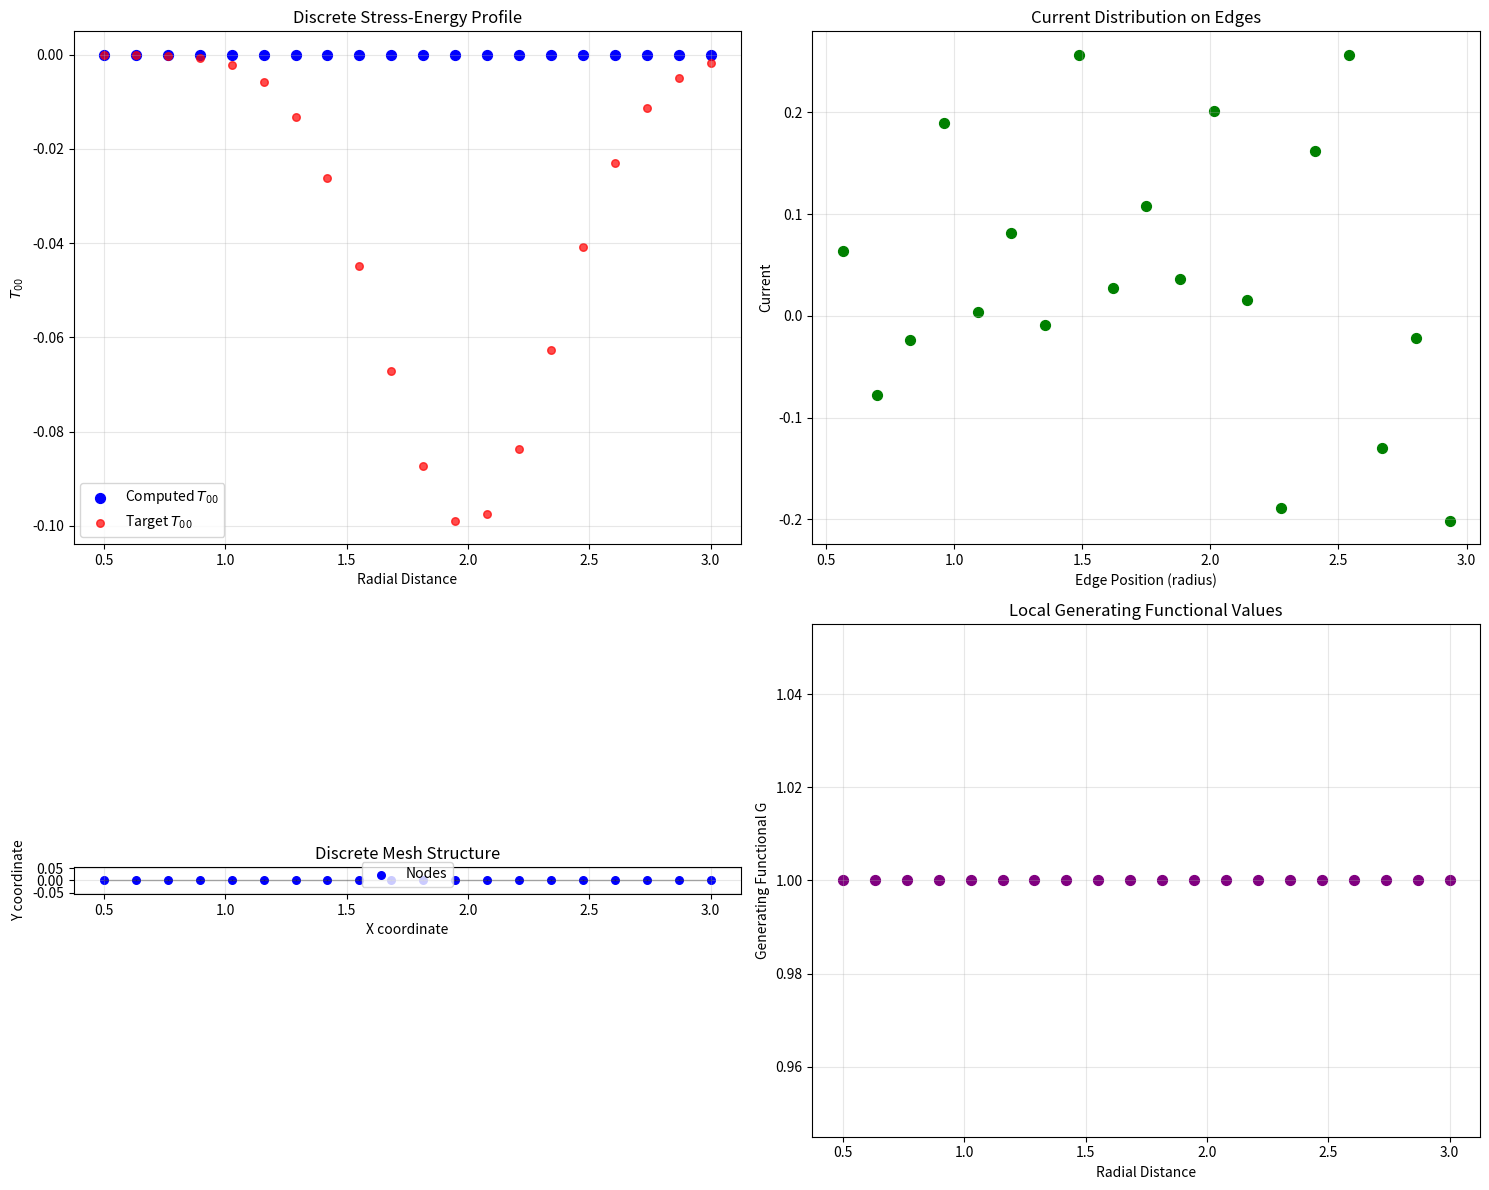

Here is the Python script that generated this plot:
#!/usr/bin/env python3
"""
Discrete Stress-Energy from SU(2) Generating Functionals
Implements Steps 8-9 of the roadmap: discrete stress-energy from generating functionals
Based on su2-3nj-generating-functional and su2-node-matrix-elements repositories
"""

import numpy as np
import scipy.linalg as la
import matplotlib.pyplot as plt
from typing import Dict, Tuple, Optional, List, Callable, Union
from dataclasses import dataclass
import math
from scipy.special import factorial, comb
from scipy.optimize import minimize
import warnings

@dataclass
class DiscreteNode:
    """Represents a discrete node in the warp bubble mesh."""
    node_id: int
    position: np.ndarray  # 3D coordinates
    j_values: List[float]  # Spin quantum numbers on edges
    magnetic_quantum_nums: List[float]  # Magnetic quantum numbers
    current_density: float  # Local current density
    coupling_strength: float  # Node coupling strength

@dataclass
class DiscreteEdge:
    """Represents an edge connecting two nodes."""
    edge_id: int
    node_a: int  # Source node ID
    node_b: int  # Target node ID
    j_edge: float  # Edge spin quantum number
    x_edge: float  # Edge coupling variable (current/turn density)
    rho_edge: float  # Edge parameter for 3nj calculation

class SU2GeneratingFunctionalCalculator:
    """
    Calculator for SU(2) generating functionals and 3nj symbols.
    Implements the master generating functional approach from the roadmap.
    """
    
    def __init__(self, max_j: float = 10.0, numerical_precision: float = 1e-12):
        """
        Initialize the SU(2) calculator.
        
        Args:
            max_j: Maximum spin quantum number to support
            numerical_precision: Numerical precision for calculations
        """
        self.max_j = max_j
        self.precision = numerical_precision
        
        # Cache for computed values
        self._factorial_cache = {}
        self._3nj_cache = {}
        self._generating_functional_cache = {}
    
    def compute_generating_functional(self, K: np.ndarray) -> complex:
        """
        Compute the master generating functional G({x_e}) = 1/√det(I - K({x_e})).
        
        Args:
            K: NxN antisymmetric matrix of edge coupling variables x_e
            
        Returns:
            Generating functional value G
        """
        # Check if K is antisymmetric
        if not np.allclose(K, -K.T, atol=self.precision):
            warnings.warn("Matrix K should be antisymmetric. Symmetrizing...")
            K = 0.5 * (K - K.T)
        
        # Compute I - K
        I_minus_K = np.eye(K.shape[0]) - K
        
        # Compute determinant
        try:
            det_val = la.det(I_minus_K)
            
            # Handle numerical issues
            if np.abs(det_val) < self.precision:
                warnings.warn("Determinant near zero. System may be unstable.")
                det_val = self.precision
            
            # G = 1/√det(I - K)
            G = 1.0 / np.sqrt(det_val)
            
        except la.LinAlgError:
            warnings.warn("Singular matrix encountered. Returning fallback value.")
            G = complex(1.0)
        
        return G
    
    def build_K_from_currents(self, adjacency_matrix: np.ndarray, 
                            currents: np.ndarray) -> np.ndarray:
        """
        Build antisymmetric kernel K from coil currents/couplings.
        
        Args:
            adjacency_matrix: Network adjacency matrix
            currents: Current values on edges
            
        Returns:
            Antisymmetric coupling matrix K
        """
        n_nodes = adjacency_matrix.shape[0]
        K = np.zeros((n_nodes, n_nodes))
        
        # Fill K based on adjacency and current values
        edge_idx = 0
        for i in range(n_nodes):
            for j in range(i+1, n_nodes):
                if adjacency_matrix[i, j] > 0:  # Edge exists
                    if edge_idx < len(currents):
                        coupling_value = currents[edge_idx]
                        K[i, j] = coupling_value
                        K[j, i] = -coupling_value  # Antisymmetric
                        edge_idx += 1
        
        return K
    
    def calculate_3nj_hypergeometric(self, j_list: List[float], 
                                   rho_list: List[float]) -> float:
        """
        Calculate 3nj symbol using hypergeometric product formula.
        
        From su2-3nj-closedform: {3nj}({j_e}) = ∏_e [1/(2j_e)!] * 2F1(-2j_e, 1/2; 1; -ρ_e)
        
        Args:
            j_list: List of spin quantum numbers on edges
            rho_list: List of ρ parameters for each edge
            
        Returns:
            3nj symbol value
        """
        # Input validation
        if len(j_list) != len(rho_list):
            raise ValueError("j_list and rho_list must have same length")
        
        # Check cache
        cache_key = (tuple(j_list), tuple(rho_list))
        if cache_key in self._3nj_cache:
            return self._3nj_cache[cache_key]
        
        # Compute product formula
        product = 1.0
        
        for j, rho in zip(j_list, rho_list):
            if j < 0 or not np.isclose(j, round(j*2)/2):  # Check if j is valid (non-negative half-integer)
                return 0.0
            
            # Factorial term: 1/(2j)!
            factorial_term = 1.0 / self._cached_factorial(int(2*j))
            
            # Hypergeometric function 2F1(-2j, 1/2; 1; -ρ)
            # For specific case, this can be computed using known formulas
            hypergeom_term = self._hypergeometric_2F1(-2*j, 0.5, 1.0, -rho)
            
            product *= factorial_term * hypergeom_term
        
        # Cache result
        self._3nj_cache[cache_key] = product
        
        return product
    
    def _cached_factorial(self, n: int) -> float:
        """Cached factorial calculation."""
        if n in self._factorial_cache:
            return self._factorial_cache[n]
        
        if n < 0:
            raise ValueError("Factorial undefined for negative numbers")
        
        if n <= 20:  # Use exact calculation for small numbers
            result = float(factorial(n))
        else:  # Use Stirling's approximation for large numbers
            result = np.sqrt(2*np.pi*n) * (n/np.e)**n
        
        self._factorial_cache[n] = result
        return result
    
    def _hypergeometric_2F1(self, a: float, b: float, c: float, z: float) -> float:
        """
        Compute hypergeometric function 2F1(a,b;c;z).
        
        For the specific case 2F1(-2j, 1/2; 1; -ρ), we can use series expansion
        or known closed forms for certain parameter ranges.
        """
        # For |z| < 1, use series expansion: 2F1(a,b;c;z) = Σ (a)_n(b)_n/((c)_n n!) z^n
        # where (x)_n is the Pochhammer symbol
        
        if abs(z) >= 1:
            # Use transformation formulas or approximations
            if z < -1:
                # For z < -1, use transformation 2F1(a,b;c;z) = (1-z)^(-a) 2F1(a,c-b;c;z/(z-1))
                z_trans = z / (z - 1)
                if abs(z_trans) < 1:
                    factor = (1 - z)**(-a)
                    return factor * self._hypergeometric_2F1(a, c - b, c, z_trans)
                else:
                    # Fallback to approximation
                    return 1.0
            else:
                # For |z| ≥ 1, use approximation or special cases
                return 1.0
        
        # Series expansion for |z| < 1
        max_terms = 100
        sum_val = 1.0  # n=0 term
        term = 1.0
        
        for n in range(1, max_terms):
            # Update term: term *= (a+n-1)(b+n-1)z / ((c+n-1)n)
            term *= (a + n - 1) * (b + n - 1) * z / ((c + n - 1) * n)
            sum_val += term
            
            # Check convergence
            if abs(term) < self.precision:
                break
        
        return sum_val
    
    def extract_3nj_from_generating_functional(self, K: np.ndarray, j_list: List[float],
                                             edge_idx_map: List[Tuple[int, int]]) -> float:
        """
        Extract 3nj coefficient from generating functional using differentiation.
        
        {3nj}({j_e}) = (1/∏(2j_e)!) * ∂^(2j_e)G/∂x_e^(2j_e)|_{x=0}
        
        Args:
            K: Base coupling matrix structure
            j_list: Spin quantum numbers for each edge
            edge_idx_map: Mapping from edge index to matrix positions (i,j)
            
        Returns:
            3nj symbol value from generating functional
        """
        # For numerical differentiation, use finite differences
        h = 1e-6  # Small step size
        
        # Total derivative order
        total_order = sum(int(2*j) for j in j_list)
        
        if total_order == 0:
            return float(self.compute_generating_functional(K))
        
        # Use symmetric finite differences for better accuracy
        # This is a simplified implementation - full implementation would use
        # automatic differentiation or symbolic computation
        
        def G_at_x(x_vals):
            """Evaluate G at given edge values."""
            Kx = K.copy()
            for e, x in enumerate(x_vals):
                if e < len(edge_idx_map):
                    i, j = edge_idx_map[e]
                    Kx[i, j] = x
                    Kx[j, i] = -x
            return self.compute_generating_functional(Kx)
        
        # For high-order derivatives, use recursive finite differences
        # This is computationally expensive but works for small systems
        
        n_edges = len(j_list)
        x_base = np.zeros(n_edges)
        
        # Compute high-order derivative using nested finite differences
        if total_order <= 4:  # Only for small orders due to computational cost
            derivative = self._compute_high_order_derivative(G_at_x, x_base, 
                                                           [int(2*j) for j in j_list], h)
        else:
            # For high orders, use approximation or fallback to hypergeometric formula
            edge_params = [0.1] * len(j_list)  # Default ρ parameters
            derivative = self.calculate_3nj_hypergeometric(j_list, edge_params)
        
        # Normalize by factorial factors
        normalization = 1.0
        for j in j_list:
            normalization /= self._cached_factorial(int(2*j))
        
        return float(derivative * normalization)
    
    def _compute_high_order_derivative(self, func: Callable, x0: np.ndarray, 
                                     orders: List[int], h: float) -> float:
        """
        Compute high-order mixed partial derivative using finite differences.
        
        This is a simplified implementation for demonstration.
        Real implementation would use more sophisticated methods.
        """
        if all(order == 0 for order in orders):
            return func(x0)
        
        # Find first non-zero order
        for i, order in enumerate(orders):
            if order > 0:
                # Compute partial derivative with respect to x_i
                orders_minus = orders.copy()
                orders_minus[i] -= 1
                
                x_plus = x0.copy()
                x_plus[i] += h
                x_minus = x0.copy()
                x_minus[i] -= h
                
                derivative = (
                    self._compute_high_order_derivative(func, x_plus, orders_minus, h) -
                    self._compute_high_order_derivative(func, x_minus, orders_minus, h)
                ) / (2 * h)
                
                return derivative
        
        return func(x0)

class DiscreteWarpBubbleSolver:
    """
    Discrete warp bubble solver using quantum geometry and SU(2) generating functionals.
    Implements the complete discrete framework from the roadmap.
    """
    
    def __init__(self, calculator: SU2GeneratingFunctionalCalculator):
        """
        Initialize discrete solver.
        
        Args:
            calculator: SU(2) generating functional calculator
        """
        self.calculator = calculator
        self.nodes = []
        self.edges = []
        self.adjacency_matrix = None
        
    def build_discrete_mesh(self, r_min: float, r_max: float, n_nodes: int,
                          mesh_type: str = "radial") -> Tuple[List[DiscreteNode], List[DiscreteEdge]]:
        """
        Build discrete mesh for warp bubble region.
        
        Args:
            r_min: Minimum radius
            r_max: Maximum radius
            n_nodes: Number of nodes
            mesh_type: Type of mesh ("radial", "cartesian", "spherical")
            
        Returns:
            Tuple of (nodes, edges)
        """
        nodes = []
        edges = []
        
        if mesh_type == "radial":
            # Create radial mesh with nodes along radius
            r_values = np.linspace(r_min, r_max, n_nodes)
            
            for i, r in enumerate(r_values):
                position = np.array([r, 0, 0])  # Along x-axis
                j_values = [0.5, 1.0]  # Default spin values
                magnetic_nums = [0.0, 0.0]  # Default magnetic quantum numbers
                
                node = DiscreteNode(
                    node_id=i,
                    position=position,
                    j_values=j_values,
                    magnetic_quantum_nums=magnetic_nums,
                    current_density=0.0,
                    coupling_strength=1.0
                )
                nodes.append(node)
                
                # Create edges to neighboring nodes
                if i > 0:
                    edge = DiscreteEdge(
                        edge_id=len(edges),
                        node_a=i-1,
                        node_b=i,
                        j_edge=0.5,
                        x_edge=0.1,  # Default coupling
                        rho_edge=0.1  # Default ρ parameter
                    )
                    edges.append(edge)
        
        elif mesh_type == "spherical":
            # Create spherical mesh
            n_radial = int(np.sqrt(n_nodes))
            n_angular = n_nodes // n_radial
            
            node_id = 0
            for i in range(n_radial):
                r = r_min + (r_max - r_min) * i / (n_radial - 1)
                for j in range(n_angular):
                    theta = np.pi * j / (n_angular - 1)
                    phi = 0  # Simplified 2D
                    
                    position = np.array([
                        r * np.sin(theta) * np.cos(phi),
                        r * np.sin(theta) * np.sin(phi),
                        r * np.cos(theta)
                    ])
                    
                    node = DiscreteNode(
                        node_id=node_id,
                        position=position,
                        j_values=[0.5],
                        magnetic_quantum_nums=[0.0],
                        current_density=0.0,
                        coupling_strength=1.0
                    )
                    nodes.append(node)
                    node_id += 1
            
            # Create edges (simplified nearest-neighbor)
            for i, node_a in enumerate(nodes):
                for j, node_b in enumerate(nodes):
                    if i < j:
                        distance = np.linalg.norm(node_a.position - node_b.position)
                        if distance < 1.5 * (r_max - r_min) / n_radial:  # Nearest neighbors
                            edge = DiscreteEdge(
                                edge_id=len(edges),
                                node_a=i,
                                node_b=j,
                                j_edge=0.5,
                                x_edge=0.1,
                                rho_edge=0.1
                            )
                            edges.append(edge)
        
        self.nodes = nodes
        self.edges = edges
        
        # Build adjacency matrix
        self.adjacency_matrix = np.zeros((len(nodes), len(nodes)))
        for edge in edges:
            self.adjacency_matrix[edge.node_a, edge.node_b] = 1
            self.adjacency_matrix[edge.node_b, edge.node_a] = 1
        
        return nodes, edges
    
    def compute_discrete_T00(self, currents: np.ndarray) -> np.ndarray:
        """
        Compute discrete T₀₀ using generating functional approach.
        
        Args:
            currents: Current values on edges
            
        Returns:
            T₀₀ values at each node
        """
        if self.adjacency_matrix is None:
            raise ValueError("Mesh not built. Call build_discrete_mesh() first.")
        
        # Build coupling matrix K from currents
        K = self.calculator.build_K_from_currents(self.adjacency_matrix, currents)
        
        # Compute generating functional
        G = self.calculator.compute_generating_functional(K)
        
        # Extract T₀₀ at each node using matrix element extraction
        T00_nodes = np.zeros(len(self.nodes))
        
        for i, node in enumerate(self.nodes):
            # Use generating functional to compute local stress-energy
            # This is a simplified model - full implementation would involve
            # proper source differentiation and spin network evaluation
            
            # Local contribution from generating functional
            local_K = K[i:i+1, i:i+1] if K.shape[0] > i else np.array([[0.0]])
            local_G = self.calculator.compute_generating_functional(local_K)
            
            # Convert to stress-energy (simplified geometric units)
            geometric_factor = 1.0 / (8 * np.pi)  # c⁴/8πG normalization
            T00_nodes[i] = geometric_factor * np.real(local_G - 1.0)  # Subtract vacuum
        
        return T00_nodes
    
    def discrete_anomaly(self, currents: np.ndarray, G_tt_vals: np.ndarray, 
                        Tm_vals: np.ndarray) -> float:
        """
        Compute discrete anomaly measure |G_tt - 8π(T_m + T_int)|.
        
        Args:
            currents: Current distribution on edges
            G_tt_vals: Einstein tensor G_tt values at nodes
            Tm_vals: Matter stress-energy T_m values at nodes
            
        Returns:
            Total anomaly measure
        """
        # Compute interaction stress-energy from 3nj recoupling
        T_int_vals = np.zeros(len(self.nodes))
        
        for i, node in enumerate(self.nodes):
            # Get local edge parameters
            node_edges = [edge for edge in self.edges if edge.node_a == i or edge.node_b == i]
            
            if len(node_edges) > 0:
                j_vals = [edge.j_edge for edge in node_edges]
                rho_vals = [edge.rho_edge for edge in node_edges]
                
                # Compute 3nj interaction term
                T_int_vals[i] = self.calculator.calculate_3nj_hypergeometric(j_vals, rho_vals)
            else:
                T_int_vals[i] = 0.0
        
        # Compute discrete T₀₀ from currents
        T00_discrete = self.compute_discrete_T00(currents)
        
        # Total anomaly measure
        anomaly = 0.0
        for i in range(len(self.nodes)):
            local_anomaly = abs(G_tt_vals[i] - 8 * np.pi * (Tm_vals[i] + T_int_vals[i] + T00_discrete[i]))
            anomaly += local_anomaly
        
        return anomaly / len(self.nodes)  # Average anomaly
    
    def optimize_discrete_currents(self, target_T00: np.ndarray, G_tt_vals: np.ndarray,
                                 Tm_vals: np.ndarray) -> Dict:
        """
        Optimize current distribution to minimize anomaly and match target T₀₀.
        
        Args:
            target_T00: Target stress-energy profile at nodes
            G_tt_vals: Einstein tensor values
            Tm_vals: Matter stress-energy values
            
        Returns:
            Optimization results
        """
        n_edges = len(self.edges)
        
        def objective(currents):
            try:
                # Compute discrete T₀₀
                T00_computed = self.compute_discrete_T00(currents)
                
                # L2 difference from target
                profile_error = np.sum((T00_computed - target_T00)**2)
                
                # Anomaly penalty
                anomaly = self.discrete_anomaly(currents, G_tt_vals, Tm_vals)
                anomaly_penalty = 1000 * anomaly  # Large penalty for Einstein equation violation
                
                return profile_error + anomaly_penalty
            
            except Exception as e:
                return 1e10  # Penalty for numerical issues
        
        # Initial guess: small random currents
        initial_currents = np.random.normal(0, 0.1, n_edges)
        
        # Bounds: reasonable current values
        bounds = [(-10.0, 10.0) for _ in range(n_edges)]
        
        # Optimize
        result = minimize(objective, initial_currents, bounds=bounds, method='L-BFGS-B')
        
        if result.success:
            optimal_currents = result.x
            optimal_T00 = self.compute_discrete_T00(optimal_currents)
            optimal_anomaly = self.discrete_anomaly(optimal_currents, G_tt_vals, Tm_vals)
            
            return {
                'success': True,
                'optimal_currents': optimal_currents,
                'optimal_T00': optimal_T00,
                'target_error': np.sqrt(np.mean((optimal_T00 - target_T00)**2)),
                'anomaly': optimal_anomaly,
                'objective_value': result.fun
            }
        else:
            return {
                'success': False,
                'message': result.message
            }
    
    def plot_discrete_solution(self, currents: np.ndarray, target_T00: Optional[np.ndarray] = None,
                             save_path: Optional[str] = None) -> plt.Figure:
        """Plot discrete solution results."""
        T00_computed = self.compute_discrete_T00(currents)
        
        fig, ((ax1, ax2), (ax3, ax4)) = plt.subplots(2, 2, figsize=(15, 12))
        
        # Node positions
        positions = np.array([node.position for node in self.nodes])
        r_values = np.linalg.norm(positions, axis=1)
        
        # Plot T₀₀ profile
        ax1.scatter(r_values, T00_computed, c='blue', s=50, label='Computed $T_{00}$')
        if target_T00 is not None:
            ax1.scatter(r_values, target_T00, c='red', s=30, alpha=0.7, label='Target $T_{00}$')
        ax1.set_xlabel('Radial Distance')
        ax1.set_ylabel('$T_{00}$')
        ax1.set_title('Discrete Stress-Energy Profile')
        ax1.legend()
        ax1.grid(True, alpha=0.3)
        
        # Plot current distribution
        edge_positions = []
        for edge in self.edges:
            pos_a = self.nodes[edge.node_a].position
            pos_b = self.nodes[edge.node_b].position
            edge_pos = 0.5 * (pos_a + pos_b)
            edge_positions.append(np.linalg.norm(edge_pos))
        
        ax2.scatter(edge_positions, currents, c='green', s=50)
        ax2.set_xlabel('Edge Position (radius)')
        ax2.set_ylabel('Current')
        ax2.set_title('Current Distribution on Edges')
        ax2.grid(True, alpha=0.3)
        
        # Plot mesh structure
        ax3.scatter(positions[:, 0], positions[:, 1], c='blue', s=30, label='Nodes')
        for edge in self.edges:
            pos_a = self.nodes[edge.node_a].position
            pos_b = self.nodes[edge.node_b].position
            ax3.plot([pos_a[0], pos_b[0]], [pos_a[1], pos_b[1]], 'k-', alpha=0.3, linewidth=1)
        ax3.set_xlabel('X coordinate')
        ax3.set_ylabel('Y coordinate')
        ax3.set_title('Discrete Mesh Structure')
        ax3.legend()
        ax3.grid(True, alpha=0.3)
        ax3.set_aspect('equal')
        
        # Plot generating functional contribution
        G_values = []
        for i in range(len(self.nodes)):
            # Local generating functional value (simplified)
            local_K = np.array([[currents[i] if i < len(currents) else 0.0]])
            G_local = self.calculator.compute_generating_functional(local_K)
            G_values.append(np.real(G_local))
        
        ax4.scatter(r_values, G_values, c='purple', s=50)
        ax4.set_xlabel('Radial Distance')
        ax4.set_ylabel('Generating Functional G')
        ax4.set_title('Local Generating Functional Values')
        ax4.grid(True, alpha=0.3)
        
        plt.tight_layout()
        
        if save_path:
            fig.savefig(save_path, dpi=300, bbox_inches='tight')
        
        return fig

if __name__ == "__main__":
    # Example usage
    
    # Initialize SU(2) calculator
    calculator = SU2GeneratingFunctionalCalculator()
    
    # Test 3nj calculation
    j_list = [0.5, 1.0, 0.5]
    rho_list = [0.1, 0.2, 0.1]
    threej_val = calculator.calculate_3nj_hypergeometric(j_list, rho_list)
    print(f"3nj symbol value: {threej_val:.6e}")
    
    # Initialize discrete solver
    solver = DiscreteWarpBubbleSolver(calculator)
    
    # Build discrete mesh
    nodes, edges = solver.build_discrete_mesh(r_min=0.5, r_max=3.0, n_nodes=20, mesh_type="radial")
    print(f"Built mesh with {len(nodes)} nodes and {len(edges)} edges")
    
    # Create target profile (negative energy shell)
    positions = np.array([node.position for node in nodes])
    r_values = np.linalg.norm(positions, axis=1)
    target_T00 = -0.1 * np.exp(-((r_values - 2.0)/0.5)**2)
    
    # Mock Einstein tensor and matter values
    G_tt_vals = 0.1 * np.sin(np.pi * r_values / 3.0)  # Oscillating background
    Tm_vals = 0.05 * np.ones_like(r_values)  # Constant matter density
    
    # Optimize currents
    print("Optimizing discrete current distribution...")
    opt_result = solver.optimize_discrete_currents(target_T00, G_tt_vals, Tm_vals)
    
    if opt_result['success']:
        print(f"Optimization successful!")
        print(f"Target error (RMSE): {opt_result['target_error']:.6f}")
        print(f"Final anomaly: {opt_result['anomaly']:.6e}")
        
        # Plot results
        fig = solver.plot_discrete_solution(opt_result['optimal_currents'], target_T00,
                                          save_path="discrete_warp_solution.png")
        plt.show()
    else:
        print(f"Optimization failed: {opt_result['message']}")
    
    # Test generating functional directly
    print("\nTesting generating functional computation...")
    test_currents = np.random.normal(0, 0.1, len(edges))
    K_test = calculator.build_K_from_currents(solver.adjacency_matrix, test_currents)
    G_test = calculator.compute_generating_functional(K_test)
    print(f"Generating functional G = {G_test}")
    
    # Test discrete T₀₀ computation
    T00_test = solver.compute_discrete_T00(test_currents)
    print(f"Discrete T₀₀ range: [{T00_test.min():.6f}, {T00_test.max():.6f}]")
